Run: headless pygame with SDL's dummy video driver; simulated clock (each Clock.tick advances the game by its frame time, no real sleeping); random seed 0; keys injected as events and as key.get_pressed() state; no mouse input.
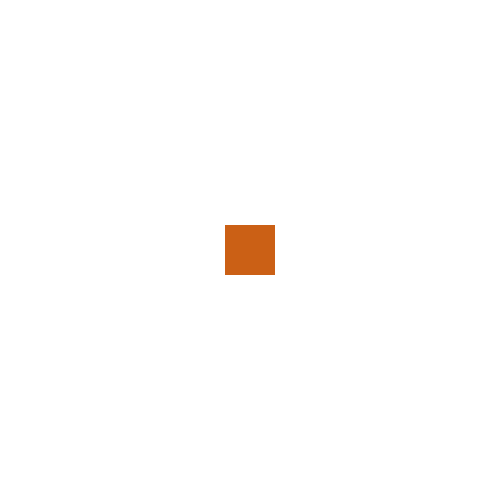
Frame 1 of 4 · flips 1–60 · no input
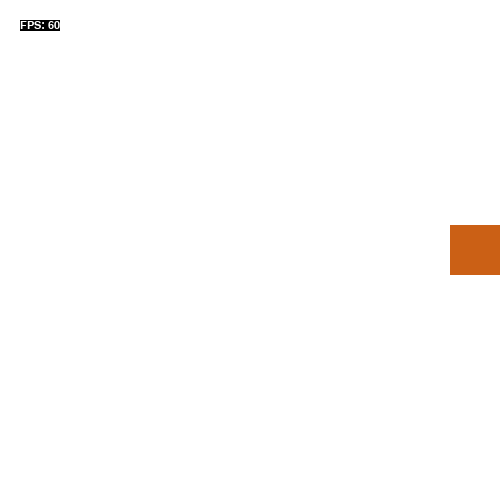
Frame 2 of 4 · flips 61–180 · tapped SPACE, RETURN · held RIGHT (→), D
Frame 3 of 4 · flips 181–300 · held DOWN (↓), S · screen unchanged from frame 2, image omitted
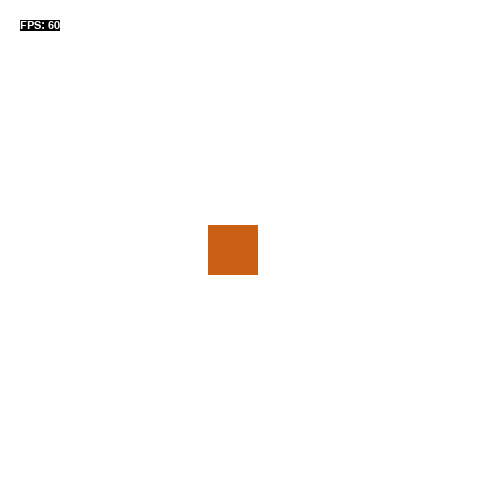
Frame 4 of 4 · flips 301–420 · held LEFT (←), A, UP (↑), W

The pygame program that drew these frames:

import pygame


window_size = [500, 500]
delay = 1
player_width, player_height = 50, 50
player_acc = 2  # divided by fps -> doesn't actually work
player_color = [203, 96, 21]

pygame.init()
window = pygame.display.set_mode(window_size)
pygame.display.set_caption('Prototype')
clock = pygame.time.Clock()


class Player:
    def __init__(self, x, y, width, height, ax, window):
        self.x, self.y = x, y
        self.width, self.height = width, height

        # This character can only move along the horizontal axis
        self.ax = ax  # acceleration
        self.vx = 0  # velocity

        # Used for boundary detection
        self.window = window

    def update_pos(self, clock, left, right):
        acc = 0
        if left:
            acc -= self.ax / clock.get_fps()
        if right:
            acc += self.ax / clock.get_fps()

        self.vx += acc
        self.x += self.vx

        # Boundary detection - make player bounce off wall?
        if self.x <= 0:
            self.x = 0
            self.vx = 0
        if self.x + self.width >= self.window[0]:
            self.x = self.window[0] - self.width
            self.vx = 0

        return self.x, self.y


run = True
draw_fps = False
font = pygame.font.SysFont(None, 16)
player = Player(
    x=window_size[0] // 2 - player_width // 2,
    y=window_size[1] // 2 - player_height // 2,
    width=player_width, height=player_height,
    ax=player_acc, window=window_size
)

while run:
    pygame.time.delay(delay)

    # Handle events
    for event in pygame.event.get():
        if event.type == pygame.QUIT:
            run = False
            break
        if event.type == pygame.KEYDOWN:
            if event.key == pygame.K_SPACE:
                draw_fps = not draw_fps

    # Handle key presses
    keys = pygame.key.get_pressed()
    left_pressed, right_pressed = False, False
    if keys[pygame.K_LEFT]:
        left_pressed = True
    if keys[pygame.K_RIGHT]:
        right_pressed = True

    # Update player position
    x, y = player.update_pos(clock, left_pressed, right_pressed)

    # Render game
    window.fill((255, 255, 255))
    pygame.draw.rect(window, player_color, (x, y, player.width, player_height))
    if draw_fps:
        text = 'FPS: ' + str(int(clock.get_fps()))
        fps_image = font.render(text, True, (255, 255, 255), (0, 0, 0))
        window.blit(fps_image, (20, 20))

    pygame.display.update()
    clock.tick()


pygame.quit()
